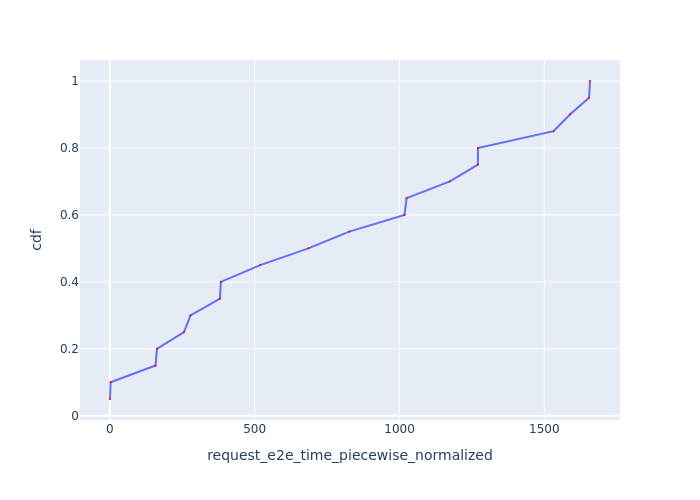

Values plotted in this chart, from the file beside it:
Request Id, request_e2e_time_piecewise_normalized, cdf
0_0, 0.5216, 0.05
0_1, 2.624, 0.1
0_2, 157.8, 0.15
0_3, 162.7, 0.2
0_4, 256, 0.25
0_5, 278.5, 0.3
0_6, 380, 0.35
0_7, 383.3, 0.4
0_8, 519.1, 0.45
0_9, 685.4, 0.5
0_10, 826.5, 0.55
0_11, 1017, 0.6
0_12, 1024, 0.65
0_13, 1174, 0.7
0_15, 1270, 0.75
0_14, 1271, 0.8
0_16, 1532, 0.85
0_17, 1589, 0.9
0_18, 1654, 0.95
0_19, 1658, 1.0
